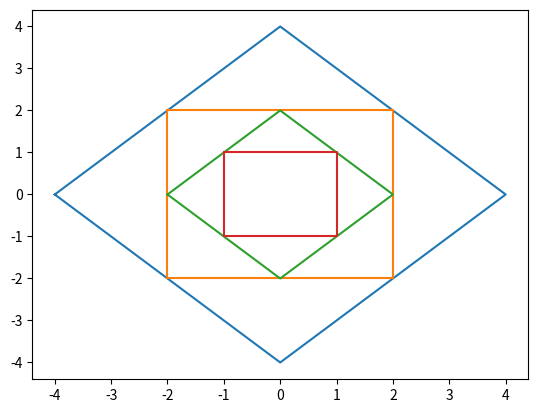

The matplotlib source for this figure:
# 1. Make a program that plots the following:
# Se le debe pregntar al usuario
import matplotlib.pyplot as plt
x = [-4,0,4,0,-4] #No tocar
y = [0,-4,0,4,0]
plt.plot(x,y)
x = [-2,-2,2,2,-2]
y = [2,-2,-2,2,2]
plt.plot(x,y)
x = [-2,0,2,0,-2] #No tocar
y = [0,-2,0,2,0]
plt.plot(x,y)
x = [-1,-1,1,1,-1]
y = [1,-1,-1,1,1]
plt.plot(x,y)

plt.show()
